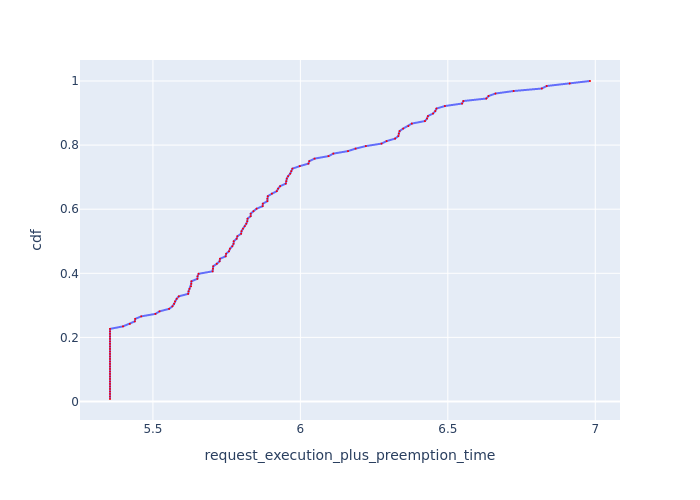

Values plotted in this chart, from the file beside it:
, Request Id, request_execution_plus_preemption_time, cdf
0, 0, 5.354, 0.007812
21, 21, 5.354, 0.01562
25, 25, 5.354, 0.02344
32, 32, 5.354, 0.03125
35, 35, 5.354, 0.03906
37, 37, 5.354, 0.04688
38, 38, 5.354, 0.05469
49, 50, 5.354, 0.0625
57, 57, 5.354, 0.07031
58, 58, 5.354, 0.07812
63, 63, 5.354, 0.08594
66, 67, 5.354, 0.09375
70, 70, 5.354, 0.1016
71, 71, 5.354, 0.1094
83, 83, 5.354, 0.1172
84, 84, 5.354, 0.125
85, 85, 5.354, 0.1328
86, 86, 5.354, 0.1406
95, 95, 5.354, 0.1484
96, 96, 5.354, 0.1562
97, 97, 5.354, 0.1641
99, 99, 5.354, 0.1719
102, 102, 5.354, 0.1797
109, 109, 5.354, 0.1875
110, 110, 5.354, 0.1953
112, 112, 5.354, 0.2031
115, 115, 5.354, 0.2109
123, 123, 5.354, 0.2188
127, 127, 5.354, 0.2266
18, 18, 5.398, 0.2344
36, 36, 5.421, 0.2422
53, 53, 5.438, 0.25
114, 114, 5.44, 0.2578
6, 7, 5.46, 0.2656
28, 28, 5.509, 0.2734
11, 12, 5.522, 0.2812
120, 120, 5.555, 0.2891
20, 20, 5.566, 0.2969
98, 98, 5.572, 0.3047
16, 16, 5.575, 0.3125
105, 106, 5.58, 0.3203
27, 27, 5.588, 0.3281
31, 31, 5.62, 0.3359
17, 17, 5.621, 0.3438
29, 29, 5.624, 0.3516
125, 125, 5.629, 0.3594
80, 81, 5.63, 0.3672
118, 118, 5.63, 0.375
48, 48, 5.651, 0.3828
59, 59, 5.651, 0.3906
103, 103, 5.655, 0.3984
68, 68, 5.702, 0.4062
92, 92, 5.703, 0.4141
122, 122, 5.704, 0.4219
3, 3, 5.717, 0.4297
26, 26, 5.726, 0.4375
45, 47, 5.727, 0.4453
111, 111, 5.747, 0.4531
69, 69, 5.748, 0.4609
64, 64, 5.758, 0.4688
... 68 more rows
